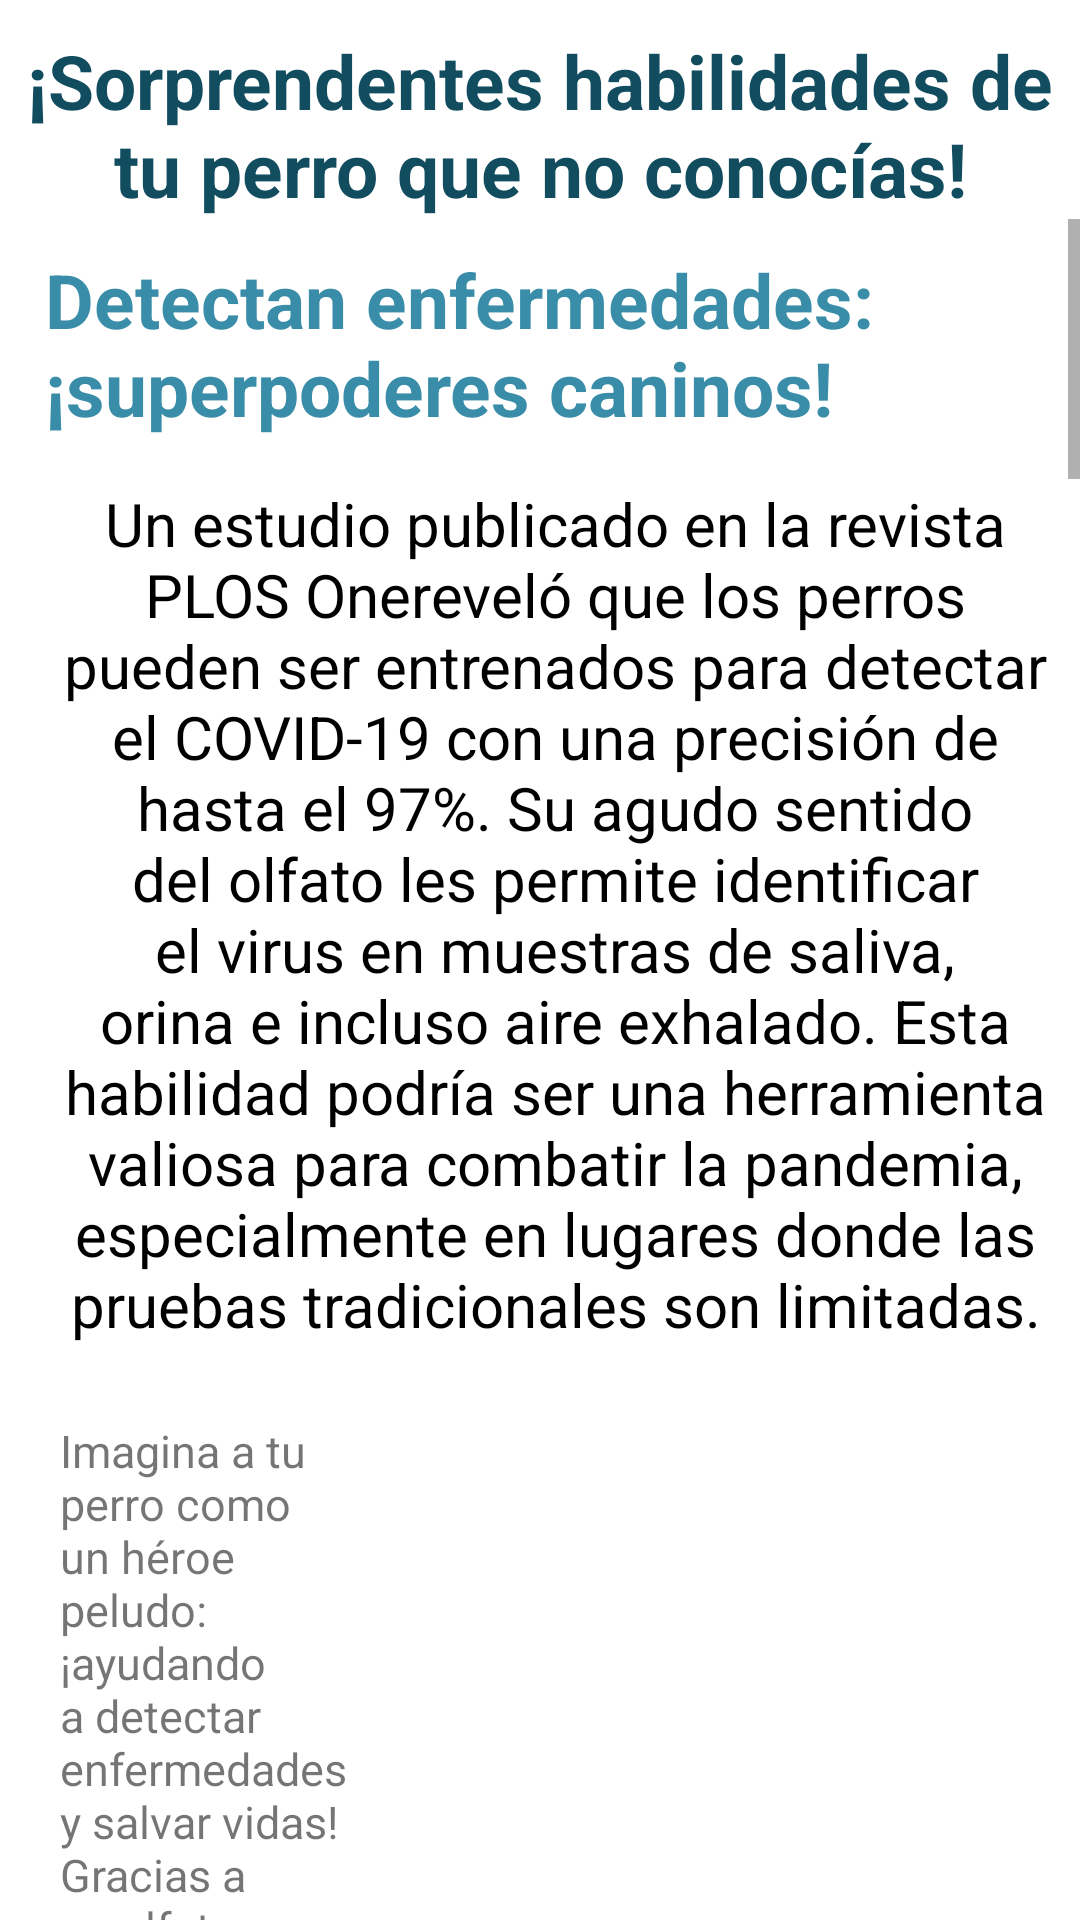

Layout XML and referenced resources for this Android screen:
<!-- AndroidManifest.xml: application theme Theme.AplicationPaw -->
<!-- res/layout/fragment_articulos.xml -->
<?xml version="1.0" encoding="utf-8"?>
<FrameLayout xmlns:android="http://schemas.android.com/apk/res/android"
    xmlns:tools="http://schemas.android.com/tools"
    android:layout_width="match_parent"
    android:layout_height="match_parent"
    tools:context=".views.biblioteca_views.ArticulosFragment">

    <LinearLayout
        android:layout_width="match_parent"
        android:layout_height="match_parent"
        android:orientation="vertical">

        <TextView
            android:layout_width="wrap_content"
            android:layout_height="wrap_content"
            android:layout_gravity="center"
            android:layout_marginTop="10dp"
            android:text="@string/tittleArticulos"
            android:textAlignment="center"
            android:textColor="@color/azul"
            android:textSize="25sp"
            android:textStyle="bold" />


        <ScrollView
            android:layout_width="match_parent"
            android:layout_height="match_parent">

            <LinearLayout
                android:layout_width="match_parent"
                android:layout_height="wrap_content"
                android:orientation="vertical"
                android:padding="5dp">

                <TextView
                    android:layout_width="wrap_content"
                    android:layout_height="wrap_content"
                    android:layout_marginStart="10sp"
                    android:layout_marginTop="5dp"
                    android:text="@string/Articulos1"
                    android:textColor="@color/azulClaro"
                    android:textSize="25sp"
                    android:textStyle="bold" />

                <TextView
                    android:layout_width="match_parent"
                    android:layout_height="wrap_content"
                    android:layout_marginStart="10sp"
                    android:layout_marginTop="10dp"
                    android:gravity="center"
                    android:padding="5sp"
                    android:text="@string/ContextArticulos1"
                    android:textColor="@color/black"
                    android:textSize="20sp" />

                <LinearLayout
                    android:layout_width="wrap_content"
                    android:layout_height="wrap_content"
                    android:orientation="horizontal">

                    <TextView
                        android:layout_width="0dp"
                        android:layout_height="wrap_content"
                        android:layout_gravity="center"
                        android:layout_marginStart="10sp"
                        android:layout_marginTop="10dp"
                        android:layout_weight="2"
                        android:padding="5sp"
                        android:text="@string/TextArticulos1"
                        android:textSize="15sp" />

                    <ImageView
                        android:layout_width="0dp"
                        android:layout_height="200dp"
                        android:layout_gravity="center"
                        android:layout_weight="1"
                        android:src="@drawable/covid" />
                </LinearLayout>

                <TextView
                    android:layout_width="wrap_content"
                    android:layout_height="wrap_content"
                    android:layout_marginStart="10sp"
                    android:layout_marginTop="5dp"
                    android:text="@string/Articulos2"
                    android:textColor="@color/azulClaro"
                    android:textSize="25sp"
                    android:textStyle="bold" />

                <TextView
                    android:layout_width="match_parent"
                    android:layout_height="wrap_content"
                    android:layout_marginStart="10sp"
                    android:layout_marginTop="10dp"
                    android:gravity="center"
                    android:padding="5sp"
                    android:text="@string/ContextArticulos2"
                    android:textColor="@color/black"
                    android:textSize="20sp" />

                <LinearLayout
                    android:layout_width="wrap_content"
                    android:layout_height="wrap_content"
                    android:orientation="horizontal">

                    <ImageView
                        android:layout_width="0dp"
                        android:layout_height="200dp"
                        android:layout_gravity="center"
                        android:layout_weight="1"
                        android:src="@drawable/sonando" />

                    <TextView
                        android:layout_width="0dp"
                        android:layout_height="wrap_content"
                        android:layout_marginStart="10sp"
                        android:layout_marginTop="10dp"
                        android:layout_weight="2"
                        android:padding="5sp"
                        android:text="@string/TextArticulos2"
                        android:textSize="15sp" />


                </LinearLayout>

                <TextView
                    android:layout_width="wrap_content"
                    android:layout_height="wrap_content"
                    android:layout_marginStart="10sp"
                    android:layout_marginTop="5dp"
                    android:text="@string/Articulos3"
                    android:textColor="@color/azulClaro"
                    android:textSize="25sp"
                    android:textStyle="bold" />

                <TextView
                    android:layout_width="match_parent"
                    android:layout_height="wrap_content"
                    android:layout_marginStart="10sp"
                    android:layout_marginTop="10dp"
                    android:gravity="center"
                    android:padding="5sp"
                    android:text="@string/ContextArticulos3"
                    android:textColor="@color/black"
                    android:textSize="20sp" />

                <LinearLayout
                    android:layout_width="wrap_content"
                    android:layout_height="wrap_content"
                    android:orientation="horizontal">

                    <TextView
                        android:layout_width="0dp"
                        android:layout_height="wrap_content"
                        android:layout_marginStart="10sp"
                        android:layout_marginTop="10dp"
                        android:layout_weight="2"
                        android:padding="5sp"
                        android:text="@string/TextArticulos3"
                        android:textSize="15sp" />

                    <ImageView
                        android:layout_width="0dp"
                        android:layout_height="200dp"
                        android:layout_gravity="center"
                        android:layout_weight="1"
                        android:src="@drawable/estres" />
                </LinearLayout>


                <TextView
                    android:layout_width="wrap_content"
                    android:layout_height="wrap_content"
                    android:layout_marginStart="10sp"
                    android:layout_marginTop="5dp"
                    android:text="@string/Articulos4"
                    android:textColor="@color/azulClaro"
                    android:textSize="25sp"
                    android:textStyle="bold" />

                <TextView
                    android:layout_width="match_parent"
                    android:layout_height="wrap_content"
                    android:layout_marginStart="10sp"
                    android:layout_marginTop="10dp"
                    android:gravity="center"
                    android:padding="5sp"
                    android:text="@string/ContextArticulos4"
                    android:textColor="@color/black"
                    android:textSize="20sp" />

                <LinearLayout
                    android:layout_width="wrap_content"
                    android:layout_height="wrap_content"
                    android:orientation="horizontal">

                    <ImageView
                        android:layout_width="0dp"
                        android:layout_height="200dp"
                        android:layout_gravity="center"
                        android:layout_weight="1"
                        android:src="@drawable/lenguaje" />

                    <TextView
                        android:layout_width="0dp"
                        android:layout_height="wrap_content"
                        android:layout_gravity="center"
                        android:layout_marginStart="10sp"
                        android:layout_marginTop="10dp"
                        android:layout_weight="2"
                        android:padding="5sp"
                        android:text="@string/TextArticulos4"
                        android:textSize="15sp" />

                </LinearLayout>

            </LinearLayout>

        </ScrollView>

    </LinearLayout>

</FrameLayout>
<!-- resources referenced by this layout -->
<resources>
  <color name="azul">#124C5F</color>
  <color name="azulClaro">#3A8DA8</color>
  <color name="black">#FF000000</color>
  <string name="Articulos1">Detectan enfermedades: ¡superpoderes caninos!</string>
  <string name="Articulos2">Sueños vívidos: ¡aventuras oníricas de tu amigo peludo!</string>
  <string name="Articulos3">Reducen el estrés: ¡dosis de felicidad peluda!</string>
  <string name="Articulos4">Se comunican por lenguaje corporal: ¡entiende a tu perro a otro nivel!</string>
  <string name="ContextArticulos1">Un estudio publicado en la revista "PLOS One" reveló que los perros pueden ser entrenados para detectar el COVID-19 con una precisión de hasta el 97%. Su agudo sentido del olfato les permite identificar el virus en muestras de saliva, orina e incluso aire exhalado. Esta habilidad podría ser una herramienta valiosa para combatir la pandemia, especialmente en lugares donde las pruebas tradicionales son limitadas.</string>
  <string name="ContextArticulos2">Un estudio realizado por investigadores de la Universidad de Georgia encontró que los perros experimentan patrones de ondas cerebrales similares a los de los humanos durante el sueño REM, la fase en la que se producen los sueños más vívidos. Esto sugiere que los perros también sueñan, y sus sueños podrían ser tan complejos y emocionantes como los nuestros.</string>
  <string name="ContextArticulos3">Un estudio publicado en la revista "PLOS One" encontró que acariciar perros durante solo 15 minutos puede reducir significativamente los niveles de cortisol, la hormona del estrés, y aumentar los niveles de oxitocina, la hormona del amor y la felicidad.</string>
  <string name="ContextArticulos4">Los perros se comunican con nosotros no solo a través del ladrido, sino también con el lenguaje corporal, las expresiones faciales y las vocalizaciones sutiles. Prestando atención a estas señales, podemos aprender a comprender mejor lo que nuestros perros quieren decirnos y fortalecer el vínculo que tenemos con ellos.</string>
  <string name="TextArticulos1">Imagina a tu perro como un héroe peludo: ¡ayudando a detectar enfermedades y salvar vidas! Gracias a su olfato superior, los perros entrenados pueden olfatear el virus en muestras de personas, incluso en aquellas asintomáticas. Esta capacidad podría ser crucial para controlar la propagación de enfermedades y proteger a las personas más vulnerables.</string>
  <string name="TextArticulos2">¿Alguna vez has visto a tu perro mover las patas, ladrar o incluso gruñir mientras duerme? ¡Podría estar soñando con perseguir ardillas en el parque, jugar a buscar con su juguete favorito o acurrucarse contigo! Los estudios sugieren que los sueños de los perros son tan vívidos como los nuestros, y podrían reflejar sus experiencias y emociones del mundo real.</string>
  <string name="TextArticulos3">¿Sientes estrés? ¡Acaricia a tu perro! Un simple gesto de cariño hacia tu amigo peludo puede tener un gran impacto en tu bienestar emocional. Según estudios científicos, acariciar perros reduce el estrés y aumenta la felicidad. La interacción con perros libera oxitocina en nuestro cerebro, una hormona que nos hace sentir relajados y amados.</string>
  <string name="TextArticulos4">¿Sabías que tu perro te habla en "perro"? Su cola moviéndose significa alegría, sus orejas hacia atrás indican miedo, y una lamida en la cara es una muestra de afecto. Aprender a interpretar el lenguaje corporal de tu perro te permitirá comprender mejor sus emociones, necesidades y deseos, creando una conexión más profunda y duradera con tu amigo peludo.</string>
  <string name="tittleArticulos">¡Sorprendentes habilidades de tu perro que no conocías!</string>
  <color name="purple_700">#FF3700B3</color>
  <color name="white">#FFFFFFFF</color>
  <color name="teal_200">#FF03DAC5</color>
  <color name="teal_700">#FF018786</color>
</resources>
